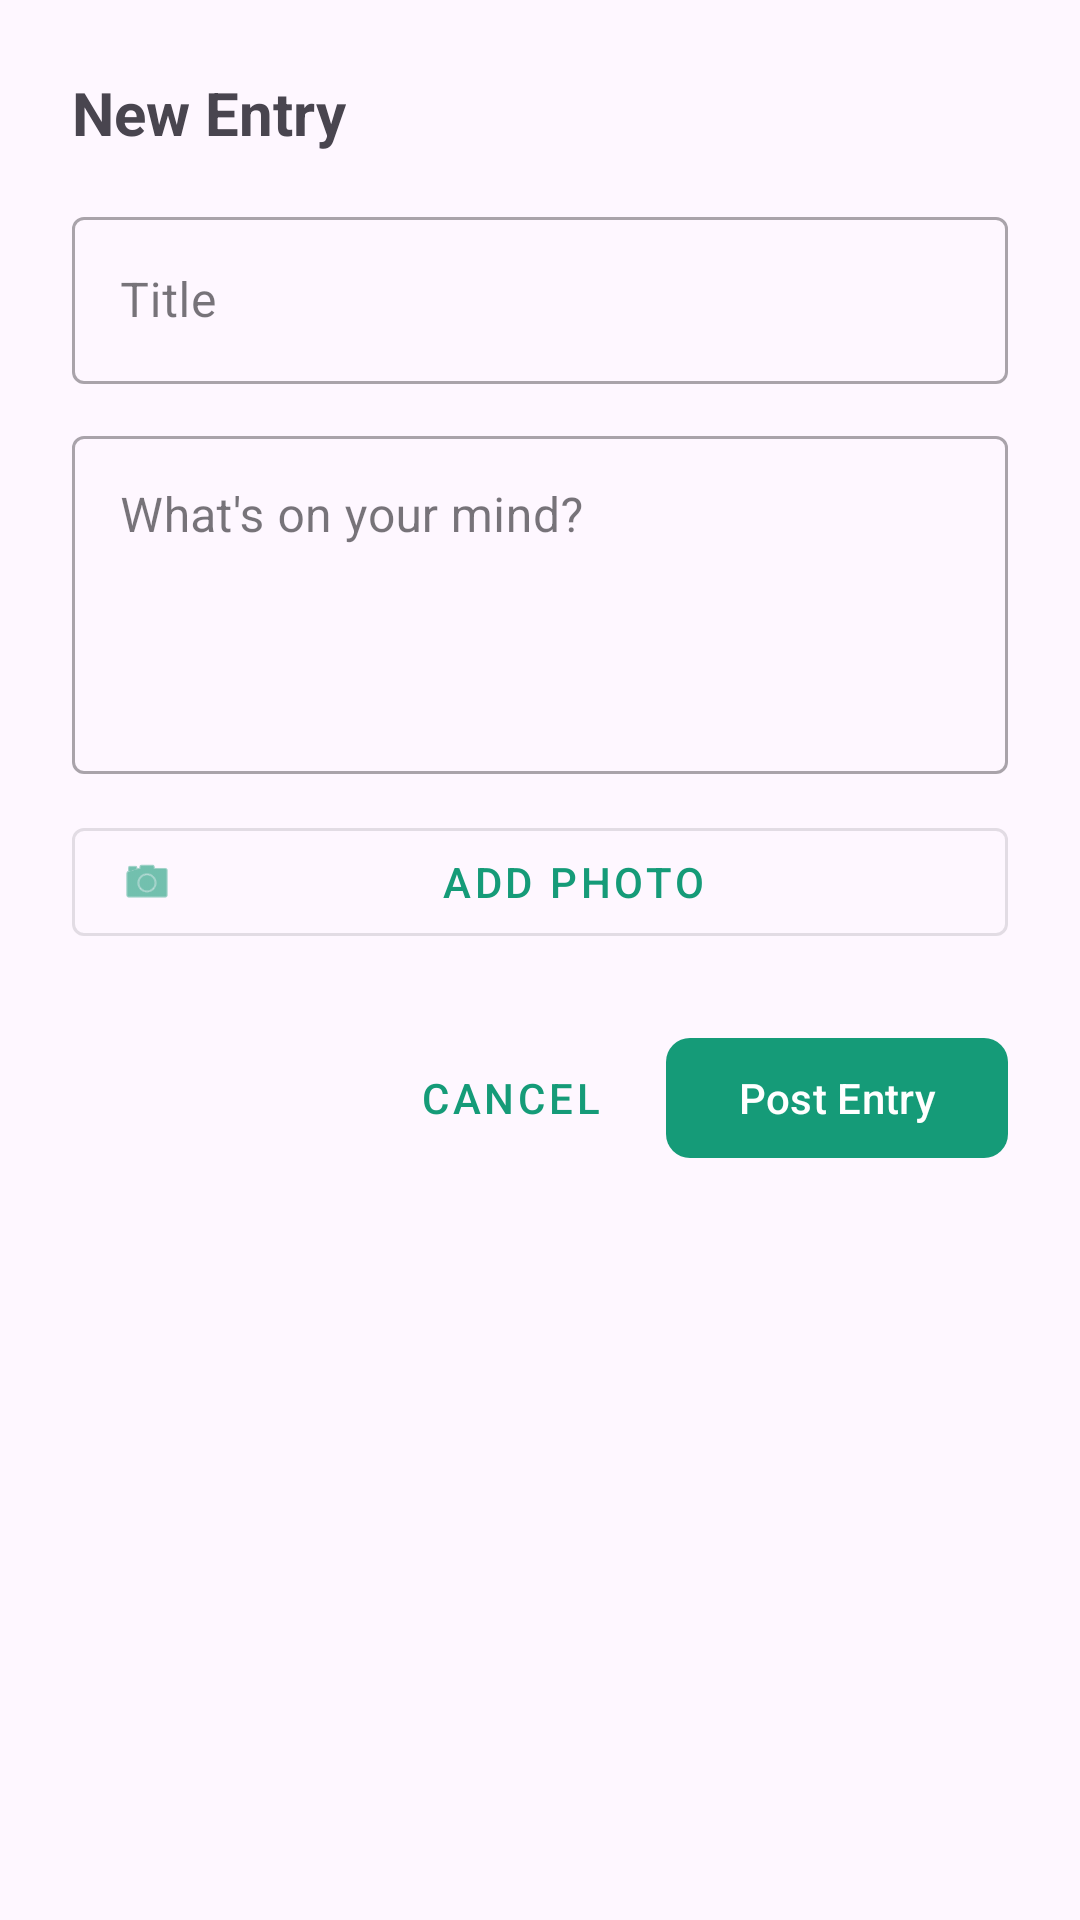

This screen was rendered from an Android layout file. Write that file and the resources it references.
<!-- AndroidManifest.xml: application theme Theme.HabitTracker -->
<!-- res/layout/dialog_add_journal.xml -->
<?xml version="1.0" encoding="utf-8"?>
<LinearLayout xmlns:android="http://schemas.android.com/apk/res/android"
    xmlns:app="http://schemas.android.com/apk/res-auto"
    android:layout_width="match_parent"
    android:layout_height="wrap_content"
    android:orientation="vertical"
    android:padding="24dp">

    <TextView
        android:layout_width="wrap_content"
        android:layout_height="wrap_content"
        android:text="New Entry"
        android:textSize="20sp"
        android:textStyle="bold"
        android:layout_marginBottom="16dp"/>

    <com.google.android.material.textfield.TextInputLayout
        style="@style/Widget.MaterialComponents.TextInputLayout.OutlinedBox"
        android:layout_width="match_parent"
        android:layout_height="wrap_content"
        android:hint="Title">

        <com.google.android.material.textfield.TextInputEditText
            android:id="@+id/etDialogJournalTitle"
            android:layout_width="match_parent"
            android:layout_height="wrap_content"
            android:inputType="textCapSentences"
            android:maxLines="1" />
    </com.google.android.material.textfield.TextInputLayout>

    <com.google.android.material.textfield.TextInputLayout
        style="@style/Widget.MaterialComponents.TextInputLayout.OutlinedBox"
        android:layout_width="match_parent"
        android:layout_height="wrap_content"
        android:layout_marginTop="12dp"
        android:hint="What's on your mind?">

        <com.google.android.material.textfield.TextInputEditText
            android:id="@+id/etDialogJournalContent"
            android:layout_width="match_parent"
            android:layout_height="wrap_content"
            android:gravity="top"
            android:inputType="textMultiLine|textCapSentences"
            android:minLines="4" />
    </com.google.android.material.textfield.TextInputLayout>

    <com.google.android.material.button.MaterialButton
        android:id="@+id/btnDialogAddImage"
        style="@style/Widget.MaterialComponents.Button.OutlinedButton"
        android:layout_width="match_parent"
        android:layout_height="wrap_content"
        android:layout_marginTop="12dp"
        android:text="Add Photo"
        app:icon="@android:drawable/ic_menu_camera" />

    <LinearLayout
        android:layout_width="match_parent"
        android:layout_height="wrap_content"
        android:layout_marginTop="24dp"
        android:orientation="horizontal"
        android:gravity="end">

        <com.google.android.material.button.MaterialButton
            android:id="@+id/btnDialogCancel"
            style="@style/Widget.MaterialComponents.Button.TextButton"
            android:layout_width="wrap_content"
            android:layout_height="wrap_content"
            android:text="Cancel"
            android:layout_marginEnd="8dp"/>

        <com.google.android.material.button.MaterialButton
            android:id="@+id/btnDialogSubmit"
            android:layout_width="wrap_content"
            android:layout_height="wrap_content"
            android:text="Post Entry"
            app:cornerRadius="8dp" />
    </LinearLayout>

</LinearLayout>
<!-- resources referenced by this layout -->
<resources>
  <style name="Theme.HabitTracker" parent="Base.Theme.HabitTracker" />
  <style name="Base.Theme.HabitTracker" parent="Theme.Material3.DayNight.NoActionBar">
          
          <item name="colorPrimary">#159B78</item>
          <item name="colorOnPrimary">#FFFFFF</item>
          <item name="colorPrimaryContainer">#159B78</item>
          <item name="colorOnPrimaryContainer">#FFFFFF</item>
      </style>
</resources>
